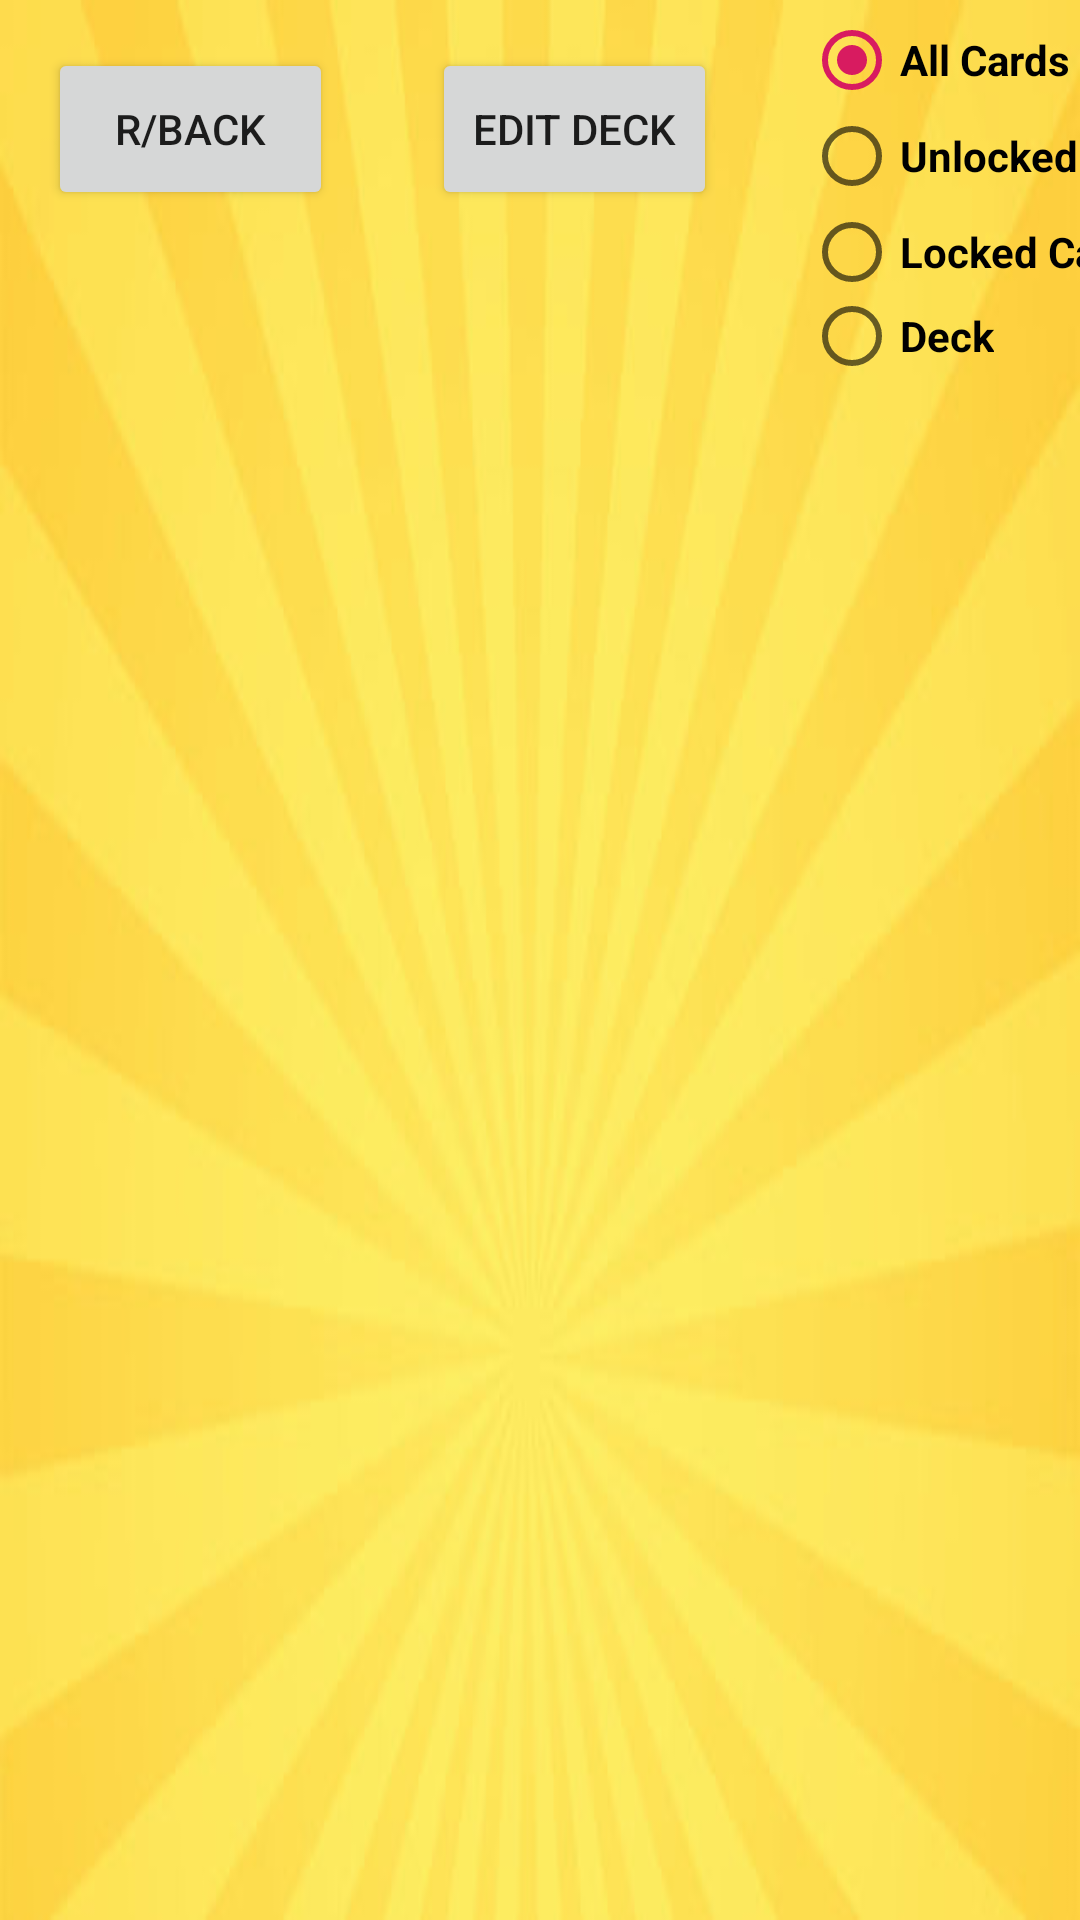

This screen was rendered from an Android layout file. Write that file and the resources it references.
<!-- AndroidManifest.xml: application theme AppTheme -->
<!-- res/layout/activity_card_library.xml -->
<?xml version="1.0" encoding="utf-8"?>
<androidx.constraintlayout.widget.ConstraintLayout
    xmlns:android="http://schemas.android.com/apk/res/android"
    xmlns:app="http://schemas.android.com/apk/res-auto"
    xmlns:tools="http://schemas.android.com/tools"
    android:id="@+id/TotalNum"
    android:background="@drawable/library_background"
    android:layout_width="match_parent"
    android:layout_height="match_parent"
    tools:context="com.example.presentation.CardLibraryActivity">

    <Button
        android:id="@+id/Back"
        android:layout_width="95dp"
        android:layout_height="54dp"
        android:layout_marginStart="16dp"
        android:layout_marginLeft="16dp"
        android:layout_marginTop="16dp"
        android:onClick="BackHomePage"
        android:text="R/BACK"
        app:layout_constraintStart_toStartOf="parent"
        app:layout_constraintTop_toTopOf="parent"/>


    <Button
        android:id="@+id/StartEdit"
        android:layout_width="95dp"
        android:layout_height="54dp"
        android:layout_marginStart="144dp"
        android:layout_marginLeft="144dp"
        android:layout_marginTop="16dp"
        android:onClick="startSelect"
        android:text="Edit Deck"
        app:layout_constraintStart_toStartOf="parent"
        app:layout_constraintTop_toTopOf="parent" />

    <Button
        android:id="@+id/SaveSelected"
        android:layout_width="95dp"
        android:layout_height="54dp"
        android:layout_marginStart="144dp"
        android:layout_marginLeft="144dp"
        android:layout_marginTop="16dp"
        android:text="Save"
        android:visibility="invisible"
        app:layout_constraintStart_toStartOf="parent"
        app:layout_constraintTop_toTopOf="parent" />

    <Button
        android:id="@+id/CancelSelected"
        android:layout_width="95dp"
        android:layout_height="54dp"
        android:layout_marginStart="248dp"
        android:layout_marginLeft="248dp"
        android:layout_marginTop="16dp"
        android:text="Cancel"
        android:onClick="cancelSelect"
        android:visibility="invisible"
        app:layout_constraintStart_toStartOf="parent"
        app:layout_constraintTop_toTopOf="parent" />

    <RadioGroup
        android:id="@+id/ViewFilter"
        android:layout_width="152dp"
        android:layout_height="120dp"
        android:layout_marginStart="268dp"
        android:layout_marginLeft="268dp"
        android:layout_marginTop="4dp"
        android:checkedButton="@id/ShowAll"
        app:layout_constraintStart_toStartOf="parent"
        app:layout_constraintTop_toTopOf="parent">

        <RadioButton
            android:id="@+id/ShowAll"
            android:layout_width="wrap_content"
            android:layout_height="wrap_content"
            android:onClick="showAll"
            android:text="All Cards"
            android:textStyle="bold" />

        <RadioButton
            android:id="@+id/ShowUnlocked"
            android:layout_width="wrap_content"
            android:layout_height="wrap_content"
            android:onClick="showUnlocked"
            android:text="Unlocked Cards"
            android:textStyle="bold" />

        <RadioButton
            android:id="@+id/ShowLocked"
            android:layout_width="wrap_content"
            android:layout_height="wrap_content"
            android:onClick="showLocked"
            android:text="Locked Cards"
            android:textStyle="bold" />

        <RadioButton
            android:id="@+id/ShowDeck"
            android:layout_width="wrap_content"
            android:layout_height="wrap_content"
            android:onClick="showMyDeck"
            android:text="Deck"
            android:textStyle="bold" />
    </RadioGroup>

    <TextView
        android:id="@+id/CashNum"
        android:layout_width="wrap_content"
        android:layout_height="81dp"
        android:layout_gravity="center_vertical"
        android:layout_marginStart="520dp"
        android:layout_marginLeft="550dp"
        android:layout_marginTop="16dp"
        android:gravity="center"
        android:textColor="#000000"
        android:textSize="40sp"
        app:layout_constraintStart_toStartOf="parent"
        app:layout_constraintTop_toTopOf="parent" />

    <TextView
        android:id="@+id/CashText"
        android:layout_width="wrap_content"
        android:layout_height="81dp"
        android:layout_gravity="center_vertical"
        android:layout_marginStart="448dp"
        android:layout_marginLeft="448dp"
        android:layout_marginTop="16dp"
        android:gravity="center"
        android:text="Gold"
        android:textColor="#000000"
        android:textSize="30sp"
        app:layout_constraintStart_toStartOf="parent"
        app:layout_constraintTop_toTopOf="parent" />

    <TextView
        android:id="@+id/UnlockedText"
        android:layout_width="100dp"
        android:layout_height="80dp"
        android:layout_marginStart="660dp"
        android:layout_marginLeft="660dp"
        android:layout_marginTop="16dp"
        android:layout_marginEnd="4dp"
        android:layout_marginRight="4dp"
        android:gravity="center"
        android:textSize="24sp"
        android:textColor="#000000"
        android:text="Unlocked Cards"
        app:layout_constraintEnd_toStartOf="@+id/UnlockedNum"
        app:layout_constraintStart_toStartOf="parent"
        app:layout_constraintTop_toTopOf="parent" />

    <TextView
        android:id="@+id/UnlockedNum"
        android:layout_width="wrap_content"
        android:layout_height="80dp"
        android:layout_marginStart="4dp"
        android:layout_marginLeft="4dp"
        android:layout_marginTop="16dp"
        android:layout_marginEnd="8dp"
        android:layout_marginRight="8dp"
        android:gravity="center"
        android:textColor="#000000"
        android:textSize="40sp"
        app:layout_constraintEnd_toEndOf="parent"
        app:layout_constraintHorizontal_bias="0.6"
        app:layout_constraintStart_toEndOf="@+id/UnlockedText"
        app:layout_constraintTop_toTopOf="parent" />


    <androidx.recyclerview.widget.RecyclerView
        android:id="@+id/RecyclerView"
        android:layout_width="900dp"
        android:layout_height="400dp"
        android:layout_marginStart="32dp"
        android:layout_marginLeft="32dp"
        android:layout_marginTop="60dp"
        android:layout_marginEnd="32dp"
        android:layout_marginRight="32dp"
        android:layout_marginBottom="24dp"
        app:layout_constraintBottom_toBottomOf="parent"
        app:layout_constraintEnd_toEndOf="parent"
        app:layout_constraintHorizontal_bias="0.0"
        app:layout_constraintStart_toStartOf="parent"
        app:layout_constraintTop_toTopOf="parent"
        app:layout_constraintVertical_bias="0.8">

    </androidx.recyclerview.widget.RecyclerView>
</androidx.constraintlayout.widget.ConstraintLayout>
<!-- resources referenced by this layout -->
<resources>
  <!-- drawable library_background: jpg bitmap (drawable, 12410 bytes) -->
  <style name="AppTheme" parent="Theme.AppCompat.Light.DarkActionBar">
          
          <item name="colorPrimary">@color/colorPrimary</item>
          <item name="colorPrimaryDark">@color/colorPrimaryDark</item>
          <item name="colorAccent">@color/colorAccent</item>
      </style>
  <color name="colorPrimary">#008577</color>
  <color name="colorPrimaryDark">#00574B</color>
  <color name="colorAccent">#D81B60</color>
</resources>
